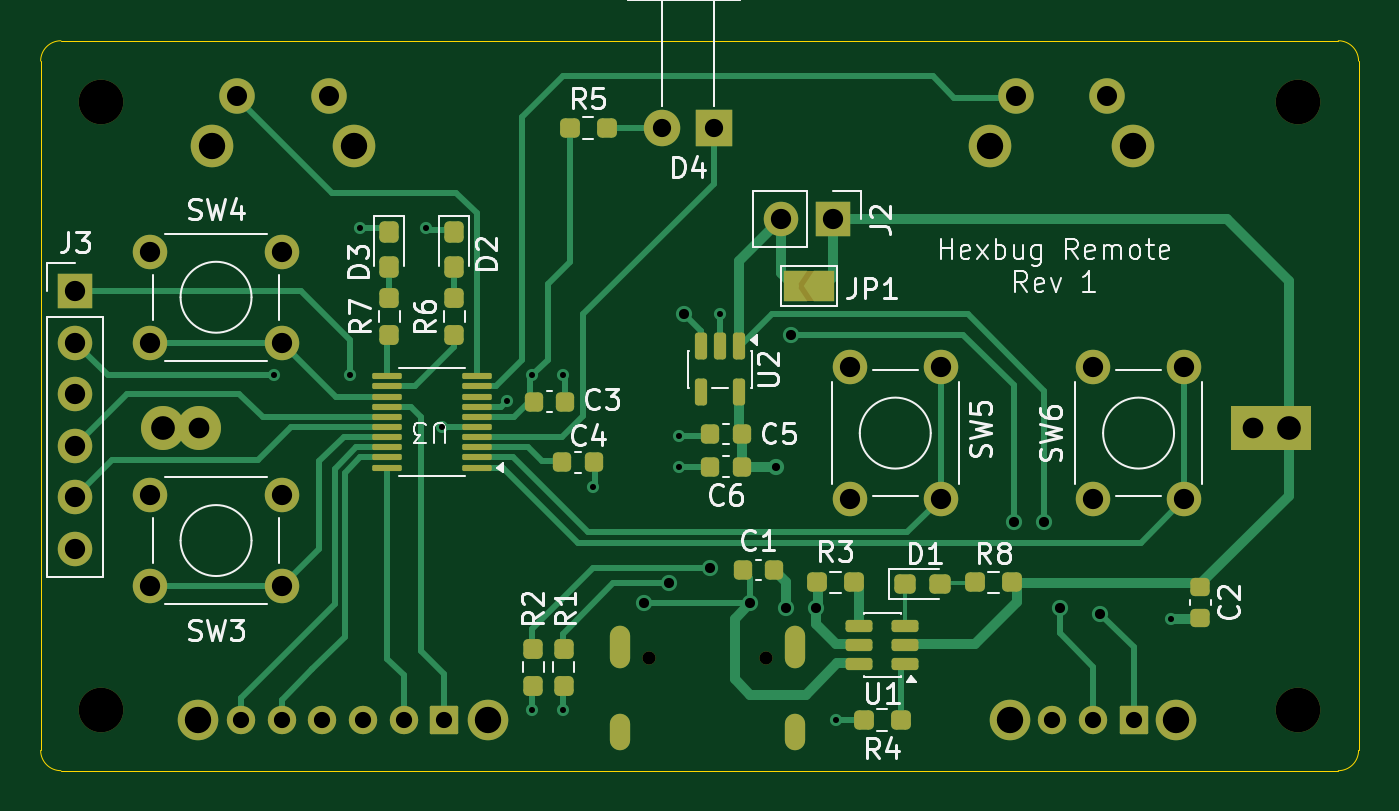
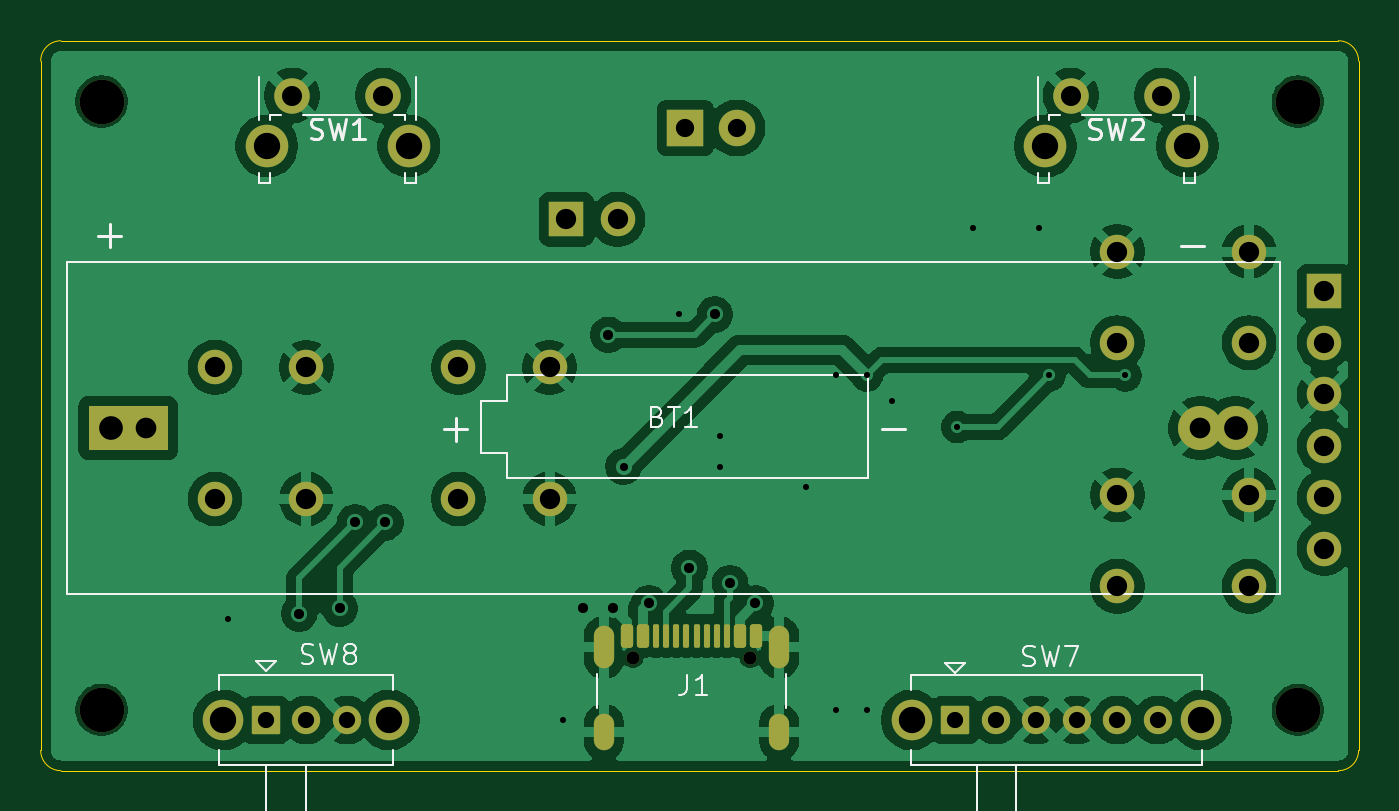
Circuit board: 11 layer files. Board 65.0 x 36.0 mm.
- bottom_copper: hexbug_remote-B_Cu.gbr (122551 bytes)
- bottom_mask: hexbug_remote-B_Mask.gbr (4079 bytes)
- paste: hexbug_remote-B_Paste.gbr (1849 bytes)
- bottom_silk: hexbug_remote-B_Silkscreen.gbr (12953 bytes)
- outline: hexbug_remote-Edge_Cuts.gbr (988 bytes)
- top_copper: hexbug_remote-F_Cu.gbr (21937 bytes)
- top_mask: hexbug_remote-F_Mask.gbr (7342 bytes)
- paste: hexbug_remote-F_Paste.gbr (4303 bytes)
- top_silk: hexbug_remote-F_Silkscreen.gbr (47981 bytes)
- drill: hexbug_remote-NPTH.drl (481 bytes)
- drill: hexbug_remote-PTH.drl (2181 bytes)

=== bottom_copper: hexbug_remote-B_Cu.gbr (122551 bytes, source omitted) ===
=== bottom_mask: hexbug_remote-B_Mask.gbr ===
%TF.GenerationSoftware,KiCad,Pcbnew,9.0.6*%
%TF.CreationDate,2026-03-02T13:59:58-05:00*%
%TF.ProjectId,hexbug_remote,68657862-7567-45f7-9265-6d6f74652e6b,rev?*%
%TF.SameCoordinates,Original*%
%TF.FileFunction,Soldermask,Bot*%
%TF.FilePolarity,Negative*%
%FSLAX46Y46*%
G04 Gerber Fmt 4.6, Leading zero omitted, Abs format (unit mm)*
G04 Created by KiCad (PCBNEW 9.0.6) date 2026-03-02 13:59:58*
%MOMM*%
%LPD*%
G01*
G04 APERTURE LIST*
G04 Aperture macros list*
%AMRoundRect*
0 Rectangle with rounded corners*
0 $1 Rounding radius*
0 $2 $3 $4 $5 $6 $7 $8 $9 X,Y pos of 4 corners*
0 Add a 4 corners polygon primitive as box body*
4,1,4,$2,$3,$4,$5,$6,$7,$8,$9,$2,$3,0*
0 Add four circle primitives for the rounded corners*
1,1,$1+$1,$2,$3*
1,1,$1+$1,$4,$5*
1,1,$1+$1,$6,$7*
1,1,$1+$1,$8,$9*
0 Add four rect primitives between the rounded corners*
20,1,$1+$1,$2,$3,$4,$5,0*
20,1,$1+$1,$4,$5,$6,$7,0*
20,1,$1+$1,$6,$7,$8,$9,0*
20,1,$1+$1,$8,$9,$2,$3,0*%
G04 Aperture macros list end*
%ADD10C,1.700000*%
%ADD11R,1.800000X1.800000*%
%ADD12C,1.800000*%
%ADD13R,1.700000X1.700000*%
%ADD14C,2.200000*%
%ADD15R,2.170000X2.170000*%
%ADD16C,2.170000*%
%ADD17C,0.650000*%
%ADD18RoundRect,0.150000X0.150000X0.425000X-0.150000X0.425000X-0.150000X-0.425000X0.150000X-0.425000X0*%
%ADD19RoundRect,0.075000X0.075000X0.500000X-0.075000X0.500000X-0.075000X-0.500000X0.075000X-0.500000X0*%
%ADD20O,1.000000X1.800000*%
%ADD21O,1.000000X2.100000*%
%ADD22C,2.100000*%
%ADD23C,1.750000*%
%ADD24RoundRect,0.070000X0.630000X0.630000X-0.630000X0.630000X-0.630000X-0.630000X0.630000X-0.630000X0*%
%ADD25C,1.400000*%
%ADD26C,2.000000*%
G04 APERTURE END LIST*
D10*
%TO.C,SW4*%
X78500000Y-82800000D03*
X85000000Y-82800000D03*
X78500000Y-87300000D03*
X85000000Y-87300000D03*
%TD*%
D11*
%TO.C,D4*%
X106300000Y-76700000D03*
D12*
X103760000Y-76700000D03*
%TD*%
D10*
%TO.C,SW5*%
X113000000Y-95000000D03*
X113000000Y-88500000D03*
X117500000Y-95000000D03*
X117500000Y-88500000D03*
%TD*%
D13*
%TO.C,J3*%
X74800000Y-84750000D03*
D10*
X74800000Y-87290000D03*
X74800000Y-89830000D03*
X74800000Y-92370000D03*
X74800000Y-94910000D03*
X74800000Y-97450000D03*
%TD*%
D14*
%TO.C,REF\u002A\u002A*%
X135100000Y-75400000D03*
%TD*%
D10*
%TO.C,SW3*%
X78500000Y-94800000D03*
X85000000Y-94800000D03*
X78500000Y-99300000D03*
X85000000Y-99300000D03*
%TD*%
%TO.C,SW6*%
X125000000Y-95000000D03*
X125000000Y-88500000D03*
X129500000Y-95000000D03*
X129500000Y-88500000D03*
%TD*%
D14*
%TO.C,REF\u002A\u002A*%
X135100000Y-105400000D03*
%TD*%
%TO.C,REF\u002A\u002A*%
X76100000Y-75400000D03*
%TD*%
%TO.C,REF\u002A\u002A*%
X76100000Y-105400000D03*
%TD*%
D13*
%TO.C,J2*%
X112175000Y-81200000D03*
D10*
X109635000Y-81200000D03*
%TD*%
D15*
%TO.C,BT1*%
X134650000Y-91500000D03*
X132900000Y-91500000D03*
D16*
X80900000Y-91500000D03*
X79150000Y-91500000D03*
%TD*%
D17*
%TO.C,J1*%
X108890000Y-102820000D03*
X103110000Y-102820000D03*
D18*
X109200000Y-101745000D03*
X108400000Y-101745000D03*
D19*
X107250000Y-101745000D03*
X106250000Y-101745000D03*
X105750000Y-101745000D03*
X104750000Y-101745000D03*
D18*
X103600000Y-101745000D03*
X102800000Y-101745000D03*
X102800000Y-101745000D03*
X103600000Y-101745000D03*
D19*
X104250000Y-101745000D03*
X105250000Y-101745000D03*
X106750000Y-101745000D03*
X107750000Y-101745000D03*
D18*
X108400000Y-101745000D03*
X109200000Y-101745000D03*
D20*
X110320000Y-106500000D03*
D21*
X110320000Y-102320000D03*
D20*
X101680000Y-106500000D03*
D21*
X101680000Y-102320000D03*
%TD*%
D22*
%TO.C,SW2*%
X88550000Y-77590000D03*
X81540000Y-77590000D03*
D23*
X87300000Y-75100000D03*
X82800000Y-75100000D03*
%TD*%
D22*
%TO.C,SW1*%
X126950000Y-77590000D03*
X119940000Y-77590000D03*
D23*
X125700000Y-75100000D03*
X121200000Y-75100000D03*
%TD*%
D24*
%TO.C,SW8*%
X127000000Y-105900000D03*
D25*
X125000000Y-105900000D03*
X123000000Y-105900000D03*
D26*
X129100000Y-105900000D03*
X120900000Y-105900000D03*
%TD*%
D24*
%TO.C,SW7*%
X93000000Y-105900000D03*
D25*
X91000000Y-105900000D03*
X89000000Y-105900000D03*
X87000000Y-105900000D03*
X85000000Y-105900000D03*
X83000000Y-105900000D03*
D26*
X95150000Y-105900000D03*
X80850000Y-105900000D03*
%TD*%
M02*

=== paste: hexbug_remote-B_Paste.gbr (1849 bytes, source withheld) ===
=== bottom_silk: hexbug_remote-B_Silkscreen.gbr (12953 bytes, source omitted) ===
=== outline: hexbug_remote-Edge_Cuts.gbr ===
%TF.GenerationSoftware,KiCad,Pcbnew,9.0.6*%
%TF.CreationDate,2026-03-02T13:59:58-05:00*%
%TF.ProjectId,hexbug_remote,68657862-7567-45f7-9265-6d6f74652e6b,rev?*%
%TF.SameCoordinates,Original*%
%TF.FileFunction,Profile,NP*%
%FSLAX46Y46*%
G04 Gerber Fmt 4.6, Leading zero omitted, Abs format (unit mm)*
G04 Created by KiCad (PCBNEW 9.0.6) date 2026-03-02 13:59:58*
%MOMM*%
%LPD*%
G01*
G04 APERTURE LIST*
%TA.AperFunction,Profile*%
%ADD10C,0.050000*%
%TD*%
G04 APERTURE END LIST*
D10*
X137100000Y-72400000D02*
X74100000Y-72400000D01*
X138100000Y-107400000D02*
X138100000Y-73400000D01*
X138100000Y-107400000D02*
G75*
G02*
X137100000Y-108400000I-1000000J0D01*
G01*
X137100000Y-72400000D02*
G75*
G02*
X138100000Y-73400000I0J-1000000D01*
G01*
X73100000Y-73400000D02*
X73100000Y-107400000D01*
X74100000Y-108400000D02*
X137100000Y-108400000D01*
X74100000Y-108400000D02*
G75*
G02*
X73100000Y-107400000I0J1000000D01*
G01*
X73100000Y-73400000D02*
G75*
G02*
X74100000Y-72400000I1000000J0D01*
G01*
M02*

=== top_copper: hexbug_remote-F_Cu.gbr (21937 bytes, source omitted) ===
=== top_mask: hexbug_remote-F_Mask.gbr (7342 bytes, source omitted) ===
=== paste: hexbug_remote-F_Paste.gbr ===
%TF.GenerationSoftware,KiCad,Pcbnew,9.0.6*%
%TF.CreationDate,2026-03-02T13:59:58-05:00*%
%TF.ProjectId,hexbug_remote,68657862-7567-45f7-9265-6d6f74652e6b,rev?*%
%TF.SameCoordinates,Original*%
%TF.FileFunction,Paste,Top*%
%TF.FilePolarity,Positive*%
%FSLAX46Y46*%
G04 Gerber Fmt 4.6, Leading zero omitted, Abs format (unit mm)*
G04 Created by KiCad (PCBNEW 9.0.6) date 2026-03-02 13:59:58*
%MOMM*%
%LPD*%
G01*
G04 APERTURE LIST*
G04 Aperture macros list*
%AMRoundRect*
0 Rectangle with rounded corners*
0 $1 Rounding radius*
0 $2 $3 $4 $5 $6 $7 $8 $9 X,Y pos of 4 corners*
0 Add a 4 corners polygon primitive as box body*
4,1,4,$2,$3,$4,$5,$6,$7,$8,$9,$2,$3,0*
0 Add four circle primitives for the rounded corners*
1,1,$1+$1,$2,$3*
1,1,$1+$1,$4,$5*
1,1,$1+$1,$6,$7*
1,1,$1+$1,$8,$9*
0 Add four rect primitives between the rounded corners*
20,1,$1+$1,$2,$3,$4,$5,0*
20,1,$1+$1,$4,$5,$6,$7,0*
20,1,$1+$1,$6,$7,$8,$9,0*
20,1,$1+$1,$8,$9,$2,$3,0*%
G04 Aperture macros list end*
%ADD10RoundRect,0.237500X0.237500X-0.250000X0.237500X0.250000X-0.237500X0.250000X-0.237500X-0.250000X0*%
%ADD11RoundRect,0.150000X0.512500X0.150000X-0.512500X0.150000X-0.512500X-0.150000X0.512500X-0.150000X0*%
%ADD12RoundRect,0.237500X-0.237500X0.250000X-0.237500X-0.250000X0.237500X-0.250000X0.237500X0.250000X0*%
%ADD13RoundRect,0.225000X-0.225000X-0.250000X0.225000X-0.250000X0.225000X0.250000X-0.225000X0.250000X0*%
%ADD14RoundRect,0.225000X0.225000X0.250000X-0.225000X0.250000X-0.225000X-0.250000X0.225000X-0.250000X0*%
%ADD15RoundRect,0.237500X-0.237500X0.287500X-0.237500X-0.287500X0.237500X-0.287500X0.237500X0.287500X0*%
%ADD16RoundRect,0.225000X-0.250000X0.225000X-0.250000X-0.225000X0.250000X-0.225000X0.250000X0.225000X0*%
%ADD17RoundRect,0.237500X0.250000X0.237500X-0.250000X0.237500X-0.250000X-0.237500X0.250000X-0.237500X0*%
%ADD18RoundRect,0.150000X-0.150000X0.512500X-0.150000X-0.512500X0.150000X-0.512500X0.150000X0.512500X0*%
%ADD19RoundRect,0.237500X-0.250000X-0.237500X0.250000X-0.237500X0.250000X0.237500X-0.250000X0.237500X0*%
%ADD20RoundRect,0.075000X0.650000X0.075000X-0.650000X0.075000X-0.650000X-0.075000X0.650000X-0.075000X0*%
%ADD21RoundRect,0.237500X-0.287500X-0.237500X0.287500X-0.237500X0.287500X0.237500X-0.287500X0.237500X0*%
G04 APERTURE END LIST*
D10*
%TO.C,R6*%
X93500000Y-86912500D03*
X93500000Y-85087500D03*
%TD*%
D11*
%TO.C,U1*%
X115737500Y-103150000D03*
X115737500Y-102200000D03*
X115737500Y-101250000D03*
X113462500Y-101250000D03*
X113462500Y-102200000D03*
X113462500Y-103150000D03*
%TD*%
D12*
%TO.C,R2*%
X97400000Y-102387500D03*
X97400000Y-104212500D03*
%TD*%
D13*
%TO.C,C4*%
X98825000Y-93200000D03*
X100375000Y-93200000D03*
%TD*%
D14*
%TO.C,C6*%
X107675000Y-93400000D03*
X106125000Y-93400000D03*
%TD*%
D10*
%TO.C,R7*%
X90300000Y-86912500D03*
X90300000Y-85087500D03*
%TD*%
D15*
%TO.C,D3*%
X90300000Y-81825000D03*
X90300000Y-83575000D03*
%TD*%
D16*
%TO.C,C2*%
X130300000Y-99325000D03*
X130300000Y-100875000D03*
%TD*%
D17*
%TO.C,R3*%
X113212500Y-99100000D03*
X111387500Y-99100000D03*
%TD*%
D14*
%TO.C,C5*%
X107675000Y-91800000D03*
X106125000Y-91800000D03*
%TD*%
D12*
%TO.C,R1*%
X98900000Y-102387500D03*
X98900000Y-104212500D03*
%TD*%
D18*
%TO.C,U2*%
X107550000Y-87462500D03*
X106600000Y-87462500D03*
X105650000Y-87462500D03*
X105650000Y-89737500D03*
X107550000Y-89737500D03*
%TD*%
D17*
%TO.C,R8*%
X121012500Y-99100000D03*
X119187500Y-99100000D03*
%TD*%
D19*
%TO.C,R5*%
X99187500Y-76700000D03*
X101012500Y-76700000D03*
%TD*%
D17*
%TO.C,R4*%
X115512500Y-105900000D03*
X113687500Y-105900000D03*
%TD*%
D13*
%TO.C,C3*%
X97425000Y-90200000D03*
X98975000Y-90200000D03*
%TD*%
D20*
%TO.C,U3*%
X94600000Y-93450000D03*
X94600000Y-92950000D03*
X94600000Y-92450000D03*
X94600000Y-91950000D03*
X94600000Y-91450000D03*
X94600000Y-90950000D03*
X94600000Y-90450000D03*
X94600000Y-89950000D03*
X94600000Y-89450000D03*
X94600000Y-88950000D03*
X90200000Y-88950000D03*
X90200000Y-89450000D03*
X90200000Y-89950000D03*
X90200000Y-90450000D03*
X90200000Y-90950000D03*
X90200000Y-91450000D03*
X90200000Y-91950000D03*
X90200000Y-92450000D03*
X90200000Y-92950000D03*
X90200000Y-93450000D03*
%TD*%
D13*
%TO.C,C1*%
X107725000Y-98500000D03*
X109275000Y-98500000D03*
%TD*%
D15*
%TO.C,D2*%
X93500000Y-81825000D03*
X93500000Y-83575000D03*
%TD*%
D21*
%TO.C,D1*%
X115725000Y-99200000D03*
X117475000Y-99200000D03*
%TD*%
M02*

=== top_silk: hexbug_remote-F_Silkscreen.gbr (47981 bytes, source omitted) ===
=== drill: hexbug_remote-NPTH.drl ===
M48
; DRILL file {KiCad 9.0.6} date 2026-03-02T14:00:23-0500
; FORMAT={-:-/ absolute / metric / decimal}
; #@! TF.CreationDate,2026-03-02T14:00:23-05:00
; #@! TF.GenerationSoftware,Kicad,Pcbnew,9.0.6
; #@! TF.FileFunction,NonPlated,1,2,NPTH
FMAT,2
METRIC
; #@! TA.AperFunction,NonPlated,NPTH,ComponentDrill
T1C0.650
; #@! TA.AperFunction,NonPlated,NPTH,ComponentDrill
T2C2.200
%
G90
G05
T1
X103.11Y-102.82
X108.89Y-102.82
T2
X76.1Y-75.4
X76.1Y-105.4
X135.1Y-75.4
X135.1Y-105.4
M30

=== drill: hexbug_remote-PTH.drl ===
M48
; DRILL file {KiCad 9.0.6} date 2026-03-02T14:00:23-0500
; FORMAT={-:-/ absolute / metric / decimal}
; #@! TF.CreationDate,2026-03-02T14:00:23-05:00
; #@! TF.GenerationSoftware,Kicad,Pcbnew,9.0.6
; #@! TF.FileFunction,Plated,1,2,PTH
FMAT,2
METRIC
; #@! TA.AperFunction,Plated,PTH,ViaDrill
T1C0.300
; #@! TA.AperFunction,Plated,PTH,ViaDrill
T2C0.400
; #@! TA.AperFunction,Plated,PTH,ViaDrill
T3C0.500
; #@! TA.AperFunction,Plated,PTH,ComponentDrill
T4C0.600
; #@! TA.AperFunction,Plated,PTH,ComponentDrill
T5C0.800
; #@! TA.AperFunction,Plated,PTH,ComponentDrill
T6C0.900
; #@! TA.AperFunction,Plated,PTH,ComponentDrill
T7C0.990
; #@! TA.AperFunction,Plated,PTH,ComponentDrill
T8C1.000
; #@! TA.AperFunction,Plated,PTH,ComponentDrill
T9C1.020
; #@! TA.AperFunction,Plated,PTH,ComponentDrill
T10C1.170
; #@! TA.AperFunction,Plated,PTH,ComponentDrill
T11C1.300
%
G90
G05
T1
X84.6Y-88.9
X88.35Y-88.9
X88.85Y-81.65
X92.1Y-81.65
X92.9Y-91.45
X96.1Y-90.15
X97.35Y-88.9
X97.35Y-105.4
X98.85Y-88.9
X98.85Y-105.4
X100.35Y-94.4
X104.6Y-91.9
X104.6Y-93.4
X106.6Y-85.9
X112.35Y-105.9
X128.85Y-100.9
T2
X109.35Y-93.4
T3
X102.85Y-100.15
X104.1Y-99.15
X104.85Y-85.9
X106.1Y-98.4
X108.1Y-100.15
X109.85Y-100.4
X110.1Y-86.9
X111.35Y-100.4
X121.1Y-96.15
X122.6Y-96.15
X123.35Y-100.4
X125.35Y-100.65
T5
X83.0Y-105.9
X85.0Y-105.9
X87.0Y-105.9
X89.0Y-105.9
X91.0Y-105.9
X93.0Y-105.9
X123.0Y-105.9
X125.0Y-105.9
X127.0Y-105.9
T6
X103.76Y-76.7
X106.3Y-76.7
T7
X82.8Y-75.1
X87.3Y-75.1
X121.2Y-75.1
X125.7Y-75.1
T8
X74.8Y-84.75
X74.8Y-87.29
X74.8Y-89.83
X74.8Y-92.37
X74.8Y-94.91
X74.8Y-97.45
X78.5Y-82.8
X78.5Y-87.3
X78.5Y-94.8
X78.5Y-99.3
X85.0Y-82.8
X85.0Y-87.3
X85.0Y-94.8
X85.0Y-99.3
X109.635Y-81.2
X112.175Y-81.2
X113.0Y-88.5
X113.0Y-95.0
X117.5Y-88.5
X117.5Y-95.0
X125.0Y-88.5
X125.0Y-95.0
X129.5Y-88.5
X129.5Y-95.0
T9
X80.9Y-91.5
X132.9Y-91.5
T10
X79.15Y-91.5
X134.65Y-91.5
T11
X80.85Y-105.9
X81.54Y-77.59
X88.55Y-77.59
X95.15Y-105.9
X119.94Y-77.59
X120.9Y-105.9
X126.95Y-77.59
X129.1Y-105.9
T4
G00X101.68Y-102.87
M15
G01X101.68Y-101.77
M16
G05
G00X101.68Y-106.9
M15
G01X101.68Y-106.1
M16
G05
G00X110.32Y-102.87
M15
G01X110.32Y-101.77
M16
G05
G00X110.32Y-106.9
M15
G01X110.32Y-106.1
M16
G05
M30
